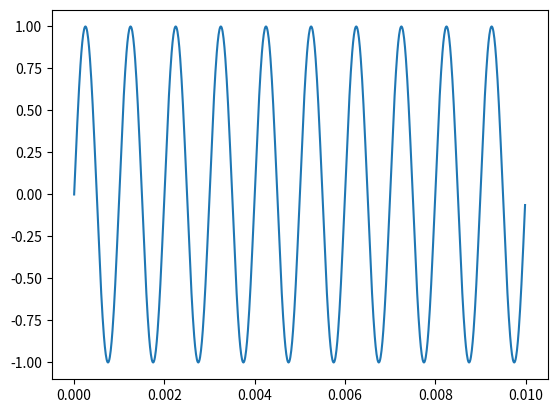

Recreate this plot in Python. (Note: this script raises an exception after producing the figure.)

import numpy as np
import matplotlib.pyplot as plt

class Fft:
    ''' 
[redacted]

    Description:    Calculates and optionally plots fft of input data set in dB.  
                    Does not zero pad. Divides input array up into numAvg  
                    sections, calcs fft of each and averages. Uses hann window.
    
    Attributes:     data:   input data array
                    fs:     sampling rate (Hz)
                    units:  string input for desired freq units on plot
                                ('GHz','MHz','kHz','Hz')
                    numAvg: (*optional) # of spectrums to average 
                                Must be power of 2. Default = 1.
    
    Methods:        plot(data): Calculates FFT and generates plot
                    calc(data): Calculates FFT  
    '''
    def __init__(self,fsHz,plotUnits,numAvg=1):
        self.fs = fsHz
        self.units = plotUnits
        self.numAvg = numAvg
        if (self.units.lower() == 'GHz'.lower()):
          self.__range = 1e9
        elif (self.units.lower() == 'MHz'.lower()):
          self.__range = 1e6
        elif (self.units.lower() == 'kHz'.lower()):
          self.__range = 1e3
        elif (self.units.lower() == 'Hz'.lower()):
          self.__range = 1e0
        else:
          print('Error: Invalid units')

    def __crunch(self,data):
        pow2 = int(np.floor(np.log2(data.size)) - 
                    np.floor(np.log2(self.numAvg)))
        if pow2 < 1:
            print('Error :Too many averages!')
            return

        nfft   = 2**pow2
        ySum   = np.zeros(nfft)
        window = np.hanning(nfft)

        for ii in range(0,int(2**np.floor(np.log2(self.numAvg)))):
            dataWin = data[ii*nfft:(ii+1)*nfft]*window
            Y       = np.abs(np.fft.fft(dataWin,nfft))/nfft
            ySum    = ySum + Y**2;
        yAvg = ySum/2**np.floor(np.log2(self.numAvg));

        freq = self.fs/2*np.linspace(0,1,nfft/2+1)/self.__range
        resp = 10*np.log10(yAvg[0:nfft//2+1])
        return freq,resp

    def plot(self,data):
        '''
        Description:    Calculates and plots fft of input data set in dB.
    
        Params:         data: input data array
        
        Returns:        freq: frequency array in 'units'
                        resp: FFT calculation (dB) 
        '''
        freq,resp = self.__crunch(data)
        plt.figure()
        plt.plot(freq,resp)
        plt.xlabel(('Freq (' + self.units + ')'))
        plt.ylabel('Amplitude (dB)')
        plt.title('FFT')
        plt.show()
        return freq,resp

    def calc(self,data):
        '''
        Description:    Calculates and returns fft of input data set in dB.
    
        Params:         data: input data array
        
        Returns:        freq: frequency array in 'units'
                        resp: FFT calculation (dB) 
        '''
        freq,resp = self.__crunch(data)
        return freq,resp    


# EXAMPLE:
f = 1000
t = np.arange(0,1/f*10,1/f/100)
data = np.sin(2*np.pi*f*t)
plt.figure()
plt.plot(t,data)
plt.draw()
test = Fft(100e3,'kHz',2)
freq,dataOut = test.plot(data)
